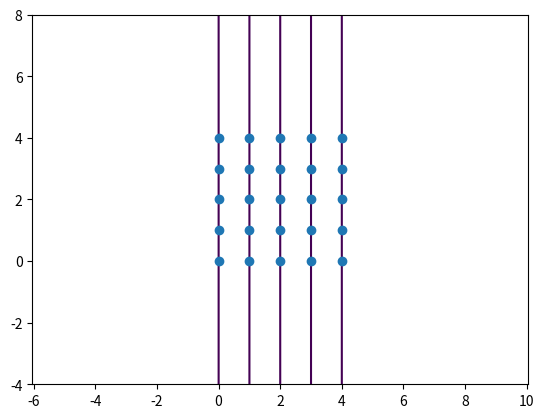

Python code for this plot:
import sys
import matplotlib as mpl
if __name__ == '__main__' and '20points.pgf' in sys.argv:
    mpl.use('pgf')
    with open('matplotlib.tex') as f:
        mpl.rcParams.update({
            'font.family': 'serif',
            'axes.unicode_minus': False,
            'pgf.rcfonts': False,
            'pgf.preamble': f.read().splitlines(),

            'font.size': 10,
            'axes.labelsize': 10,
            'font.size': 10,
            'text.fontsize': 10,
            'legend.fontsize': 10,
            'xtick.labelsize': 8,
            'ytick.labelsize': 8,
        })

import matplotlib.pyplot as plt
import sympy
import sympy.solvers
import numpy as np
import scipy
import scipy.ndimage
import math
import time
import itertools
import functools

def print_matrix(mat):
    if hasattr(mat, 'tolist'):
        mat = mat.tolist()
    rows = [list(map(str, row)) for row in mat]
    cols = tuple(zip(*rows))
    colwidth = max(max(map(len, row)) for row in rows)
    screen_width = 80
    indent = 2 * ' '
    space = 2 * ' '
    columns = (screen_width - len(indent) + len(space)) // (colwidth + len(space))
    for i in range(0, len(cols), columns):
        j = min(len(cols), i + columns)
        if i + 1 == j:
            print("Column %d:" % j)
        else:
            print("Columns %d - %d:" % (i+1, j))
        print("")
        for row in zip(*cols[i:j]):
            print('%s%s' % (indent, space.join(map(lambda s: s.rjust(colwidth), row))))
        print("")

def default_dimensions(n):
    """Default names (in order) given to axes in n dimensional space."""
    if n <= 3:
        names = ('x', 'y', 'z')
        return sympy.symbols(names[:n])
    else:
        return sympy.symbols(tuple('x%d' % n for n in range(1, n+1)))

def default_coefficients(n):
    """Default names (in order) given to entries of n-element coefficient vector."""
    if n <= 3:
        names = ('a', 'b', 'c')
        return sympy.symbols(names[:n])
    else:
        return sympy.symbols(tuple('a%d' % n for n in range(1, n+1)))

def monomials(xs, degree):
    """Yield all monomials over `xs` of degree at most `degree`."""
    return sorted(sympy.itermonomials(xs, degree),
            key=sympy.polys.orderings.monomial_key('grlex', tuple(reversed(xs))))

def coefficients(xs, degree):
    symbols = []
    e_str = '%d' if degree < 10 else '_%d'
    for p in monomials(xs, degree):
        m = sympy.Monomial(p, gens=xs)
        symbols.append('c%s' % ''.join(e_str % e for e in m.exponents))
    return tuple(sympy.symbols(symbols))

def remove_denominator(e):
    n, d = e.as_numer_denom()
    if d.is_constant():
        # Get rid of denominator
        return n
    else:
        print("Warning: Common denominator is")
        print(d)
        return e

def polynomial_through(roots, degree, xs, *, general=False, quick=True, verbose=False):
    ms = monomials(xs, degree)
    system = sympy.Matrix([[m.subs(zip(xs, x)) for m in ms] + [0] for x in roots])
    symbols = tuple(coefficients(xs, degree))
    print("%d roots, %d coefficients" % (len(roots), len(symbols)))

    if verbose:
        print("Linear system:")
        print_matrix(system)
        print(symbols)
    if general or not quick:
        sol = sympy.solvers.solve_linear_system(system, *symbols)
    else:
        sol = sympy.solvers.minsolve_linear_system(system, *symbols, quick=quick)
    if verbose:
        print("Solution:")
        for k, v in sol.items():
            print("  %s = %s" % (k, v))

    if () == tuple(filter(lambda n: n != 0, sol.values())):
        if verbose:
            print("No non-trivial solution")
        return None

    p = sum(sol.get(ci, ci) * m for ci, m in zip(symbols, ms))
    frees_orig = tuple(frozenset(p.free_symbols).difference(xs))
    frees = default_coefficients(len(frees_orig))
    p = p.subs(zip(frees_orig, frees))

    if verbose:
        print("Degrees of freedom: %d" % len(frees))
        print("General solution:")
        print(p)

    if frees and not general:
        # Choose concrete values for free variables
        # (Does not happen when minsolve_linear_system is used)
        concretes = []
        for free in frees:
            c = p.subs((v, 1 if v == free else 0) for v in frees)
            c = remove_denominator(c)
            concretes.append(c)
        degrees = map(lambda p: p.as_poly(*xs).total_degree(), concretes)
        ps, ds = zip(*sorted(zip(concretes, degrees), key=lambda a: a[1]))
        if verbose:
            print("Concretizations:")
            for pi, di in zip(ps, ds):
                print("  %s  (degree %d)" % (sympy.factor(pi), di))
        p = ps[0]

    return p

def min_degree_polynomial_through(roots, xs, *, final_verbose=True, **kwargs):
    max_degree = next(filter(lambda d: len(monomials(xs, d)) > len(roots), itertools.count(1)))
    min_degree = 1
    #min_degree = max_degree
    while min_degree < max_degree:
        print("Search for smallest feasible degree in [%d, %d]"
                % (min_degree, max_degree))
        # Don't do binary search here since running time grows fast with degree
        degree = min_degree + (max_degree - min_degree)//2
        degree = min_degree
        t1 = time.time()
        p = polynomial_through(roots=tuple(tuple(map(float, root)) for root in roots),
                degree=degree, xs=xs,
                **dict(tuple(kwargs.items()) + (('general', True),)))
        t2 = time.time()
        if p is None:
            print("Degree %d is infeasible (took %g)" % (degree, t2-t1))
            min_degree = degree + 1
        else:
            print("Degree %d is feasible (took %g)" % (degree, t2-t1))
            max_degree = degree

    print("Best degree is %d" % min_degree)

    return polynomial_through(roots=roots, degree=min_degree, xs=xs, quick=False,
            **dict(tuple(kwargs.items()) + (('verbose', final_verbose),)))

def check_roots(roots, fp):
    for xi in roots:
        print("Check root %s:" % (xi,))
        print(fp(*xi))

def plot_solution(ax, roots, fp, margin=1):
    x1 = min(root[0] for root in roots)
    x2 = max(root[0] for root in roots)
    y1 = min(root[1] for root in roots)
    y2 = max(root[1] for root in roots)

    w = x2 - x1
    h = y2 - y1

    if w < 1e-6:
        w = 1
    if h < 1e-6:
        h = 1

    x1 -= margin*w
    x2 += margin*w
    y1 -= margin*h
    y2 += margin*h

    xs = np.linspace(x1, x2, 500)
    ys = np.linspace(y1, y2, 500)
    xy = np.meshgrid(xs, ys)
    ax.contour(xy[0], xy[1], fp(xy[0], xy[1]), (0,))
    rootx, rooty = zip(*roots)
    ax.plot(rootx, rooty, 'o')

def make_plot(ax, dims, roots, **kwargs):
    xs = default_dimensions(dims)

    p = min_degree_polynomial_through(roots=roots, xs=xs, final_verbose=True)
    #p = (xs[0] - 1)**2 + (xs[1] - 1)**2 - 2

    print("Curve:")
    print(sympy.Eq(p, 0))

    fp = sympy.lambdify(xs, p, modules='numpy')

    check_roots(roots, fp)

    if dims == 2:
        plot_solution(ax, roots, fp, **kwargs)
    else:
        print("Not plotting since dimension is %d, not 2" % dims)

class LatexFormatter(mpl.ticker.FormatStrFormatter):
    def __init__(self):
        super(LatexFormatter, self).__init__('$%g$')

def main():
    if '20points.pgf' in sys.argv:
        dims = 2
        n = 20
        roots = tuple(map(tuple, 100*np.random.random((n, dims))))

        fig = plt.figure()
        ax = fig.add_subplot(111, aspect='equal')
        ax.xaxis.set_major_formatter(LatexFormatter())
        ax.yaxis.set_major_formatter(LatexFormatter())

        make_plot(ax=ax, dims=dims, roots=roots, margin=0.1)

        width_pt = 341
        width_in = 341 / 72.27
        golden_mean = (math.sqrt(5)-1.0)/2.0
        fig.set_size_inches(width_in, width_in * golden_mean)
        fig.savefig('20points.pgf')
    elif 'time' in sys.argv:
        dims = 2
        xs = default_dimensions(dims)
        for degree in itertools.count(7):
            n = len(monomials(xs, degree)) - 1
            roots = tuple(map(tuple, 100*np.random.random((n, dims))))
            #degree = next(filter(lambda d: len(monomials(xs, d)) > len(roots), itertools.count(1)))
            t1 = time.time()
            p = polynomial_through(roots=roots, degree=degree, xs=xs)
            t2 = time.time()
            print("%d\t%d\t%g" % (degree, n, t2-t1))
            if not p:
                print("Infeasible")
    elif len(sys.argv) > 2 and sys.argv[1] == 'image':
        dims = 2

        img_array = scipy.ndimage.imread(sys.argv[2], flatten=True)
        h, w = img_array.shape
        cs = scipy.cumsum(img_array.reshape(-1))
        cs /= cs[-1]
        n = 44
        vs = np.random.random(n)
        i = np.searchsorted(cs, vs)
        print(i)
        i, j = (i % w), (i // w)

        fig = plt.figure()
        ax = fig.add_subplot(111, aspect='equal')
        ax.axis('equal')
        #ax.imshow(img_array)

        roots = list(zip(i, j))
        print(roots)
        make_plot(ax=ax, dims=dims, roots=roots)

        plt.show()
    else:

        dims = 2

        #roots = ((0, 0), (2, sympy.Rational(1,2)), (1, 2), (3, 3))

        #roots = tuple((2*i, 2+i) for i in range(7))

        #degree = 7
        #xs = default_dimensions(dims)
        #n = len(monomials(xs, degree)) - 1
        #roots = tuple(map(tuple, 100*np.random.random((n, dims))))
        #roots = [(x, math.exp(x - 1)) for x in [i/(n-1) for i in range(n)]]

        #dims = 1
        #roots = [[x] for x in (-1, 1, 4, 6)]

        #roots = ((0, 1), (2, 0), (4, 1), (4, 4), (2, 5), (0, 4))

        roots = [(x, y) for x in range(5) for y in range(5)]
        n = len(roots)
        #degree = next(filter(lambda d: len(monomials(xs, d)) > len(roots), itertools.count(1)))

        fig = plt.figure()
        ax = fig.add_subplot(111, aspect='equal')
        ax.axis('equal')

        make_plot(ax=ax, dims=dims, roots=roots)

        plt.show()

if __name__ == '__main__':
    main()
